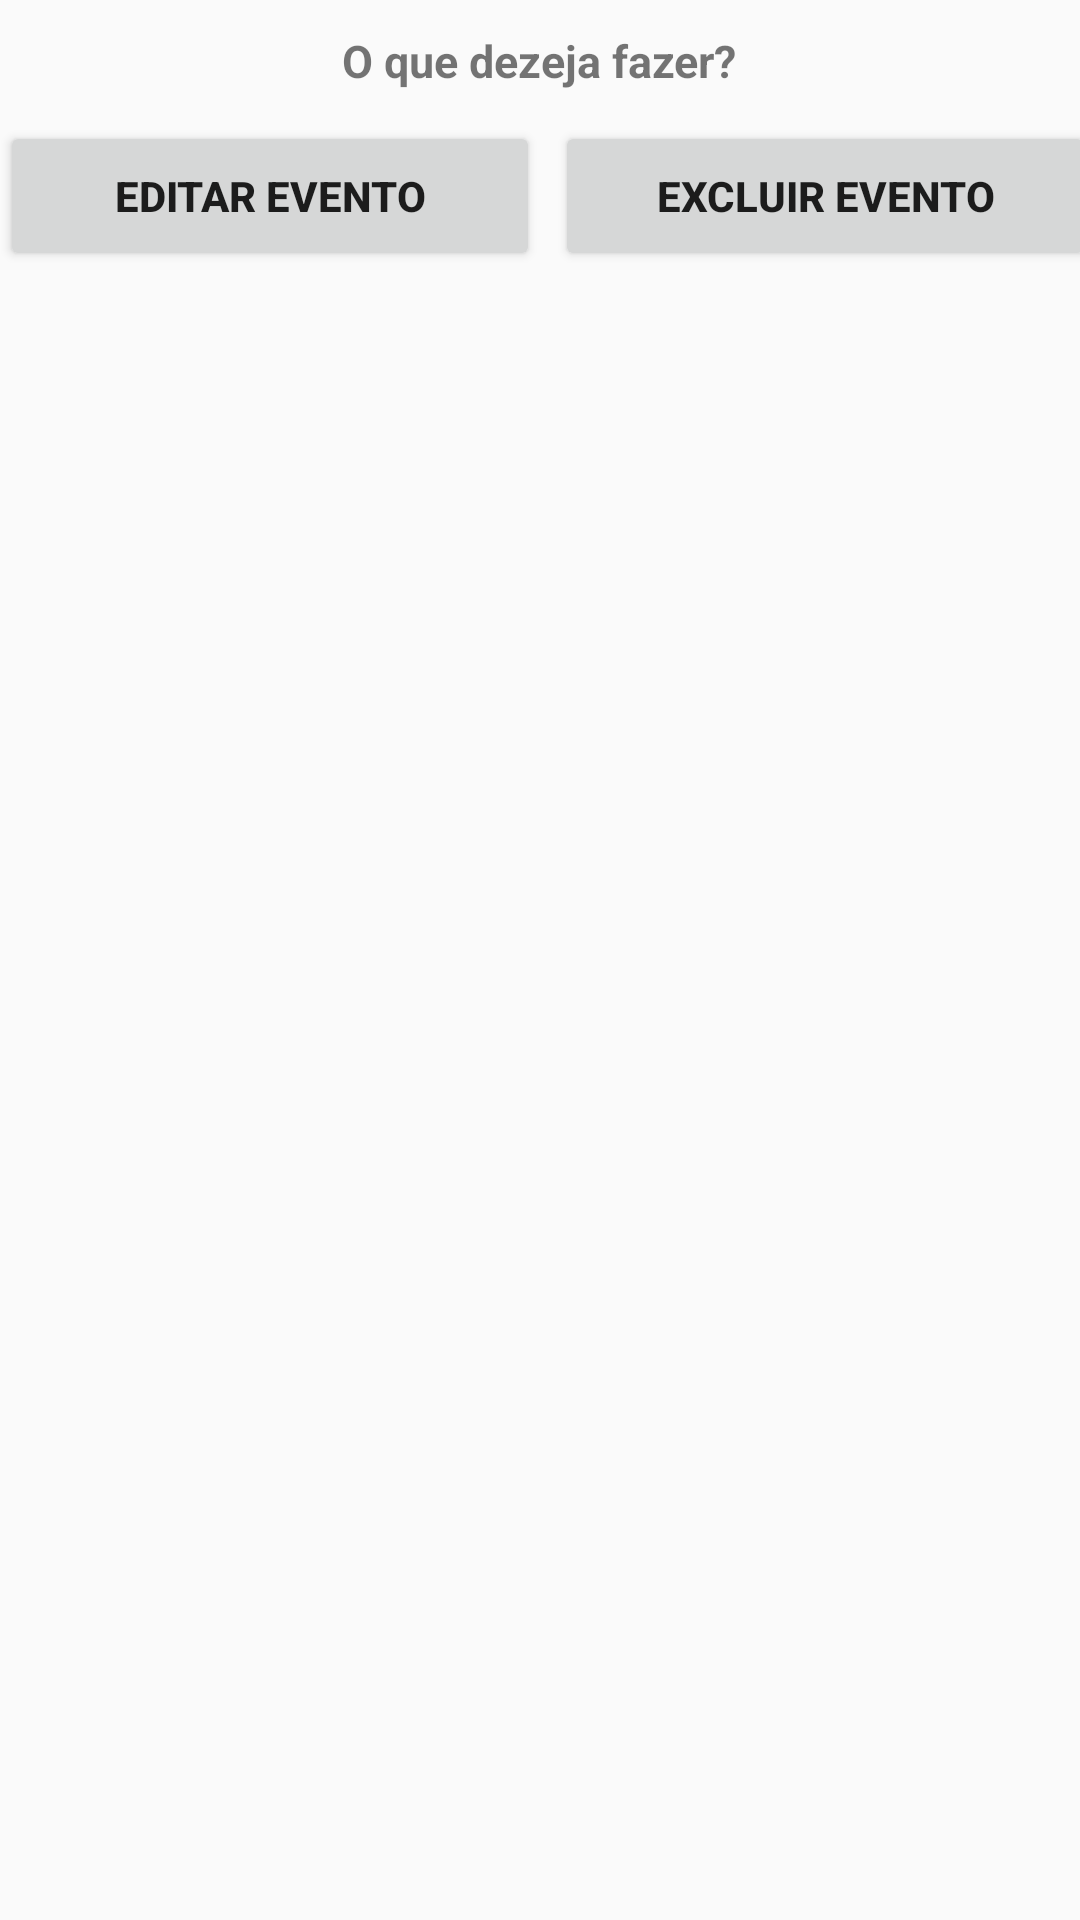

Reconstruct the res/layout file that produces this screen, plus the resources it refers to.
<!-- AndroidManifest.xml: application theme AppTheme -->
<!-- res/layout/activity_clckevent.xml -->
<?xml version="1.0" encoding="utf-8"?>
<LinearLayout xmlns:android="http://schemas.android.com/apk/res/android"
    android:orientation="vertical" android:layout_width="match_parent"
    android:layout_height="match_parent"
    >

    <TextView
        android:id="@+id/txt_dia"
        android:layout_width="wrap_content"
        android:layout_height="wrap_content"
        android:layout_gravity="center"
        android:layout_margin="10dp"
        android:text="O que dezeja fazer?"
        android:textSize="15dp"
        android:textStyle="bold"/>

    <LinearLayout
        android:layout_width="wrap_content"
        android:layout_height="wrap_content"
        android:layout_gravity="center"
        android:orientation="horizontal" >

        <Button
            android:id="@+id/btn_edit"
            android:layout_width="180dp"
            android:layout_height="50dp"
            android:clickable="true"
            android:text="Editar Evento"
            android:textStyle="bold" />

        <Button
            android:id="@+id/btn_del"
            android:layout_width="180dp"
            android:layout_height="50dp"
            android:layout_marginLeft="5dp"
            android:clickable="true"
            android:text="Excluir Evento"
            android:textStyle="bold" />
    </LinearLayout>

</LinearLayout>
<!-- resources referenced by this layout -->
<resources>
  <style name="AppTheme" parent="Theme.AppCompat.Light.DarkActionBar">
          
          <item name="colorPrimary">@color/colorPrimary</item>
          <item name="colorPrimaryDark">@color/colorPrimaryDark</item>
          <item name="colorAccent">@color/colorAccent</item>
      </style>
  <!-- not gathered from this repository: default colours our renderer supplied (Android Studio template values) -->
  <color name="colorPrimary">#FF6200EE</color>
  <color name="colorPrimaryDark">#FF3700B3</color>
  <color name="colorAccent">#FF03DAC5</color>
</resources>
